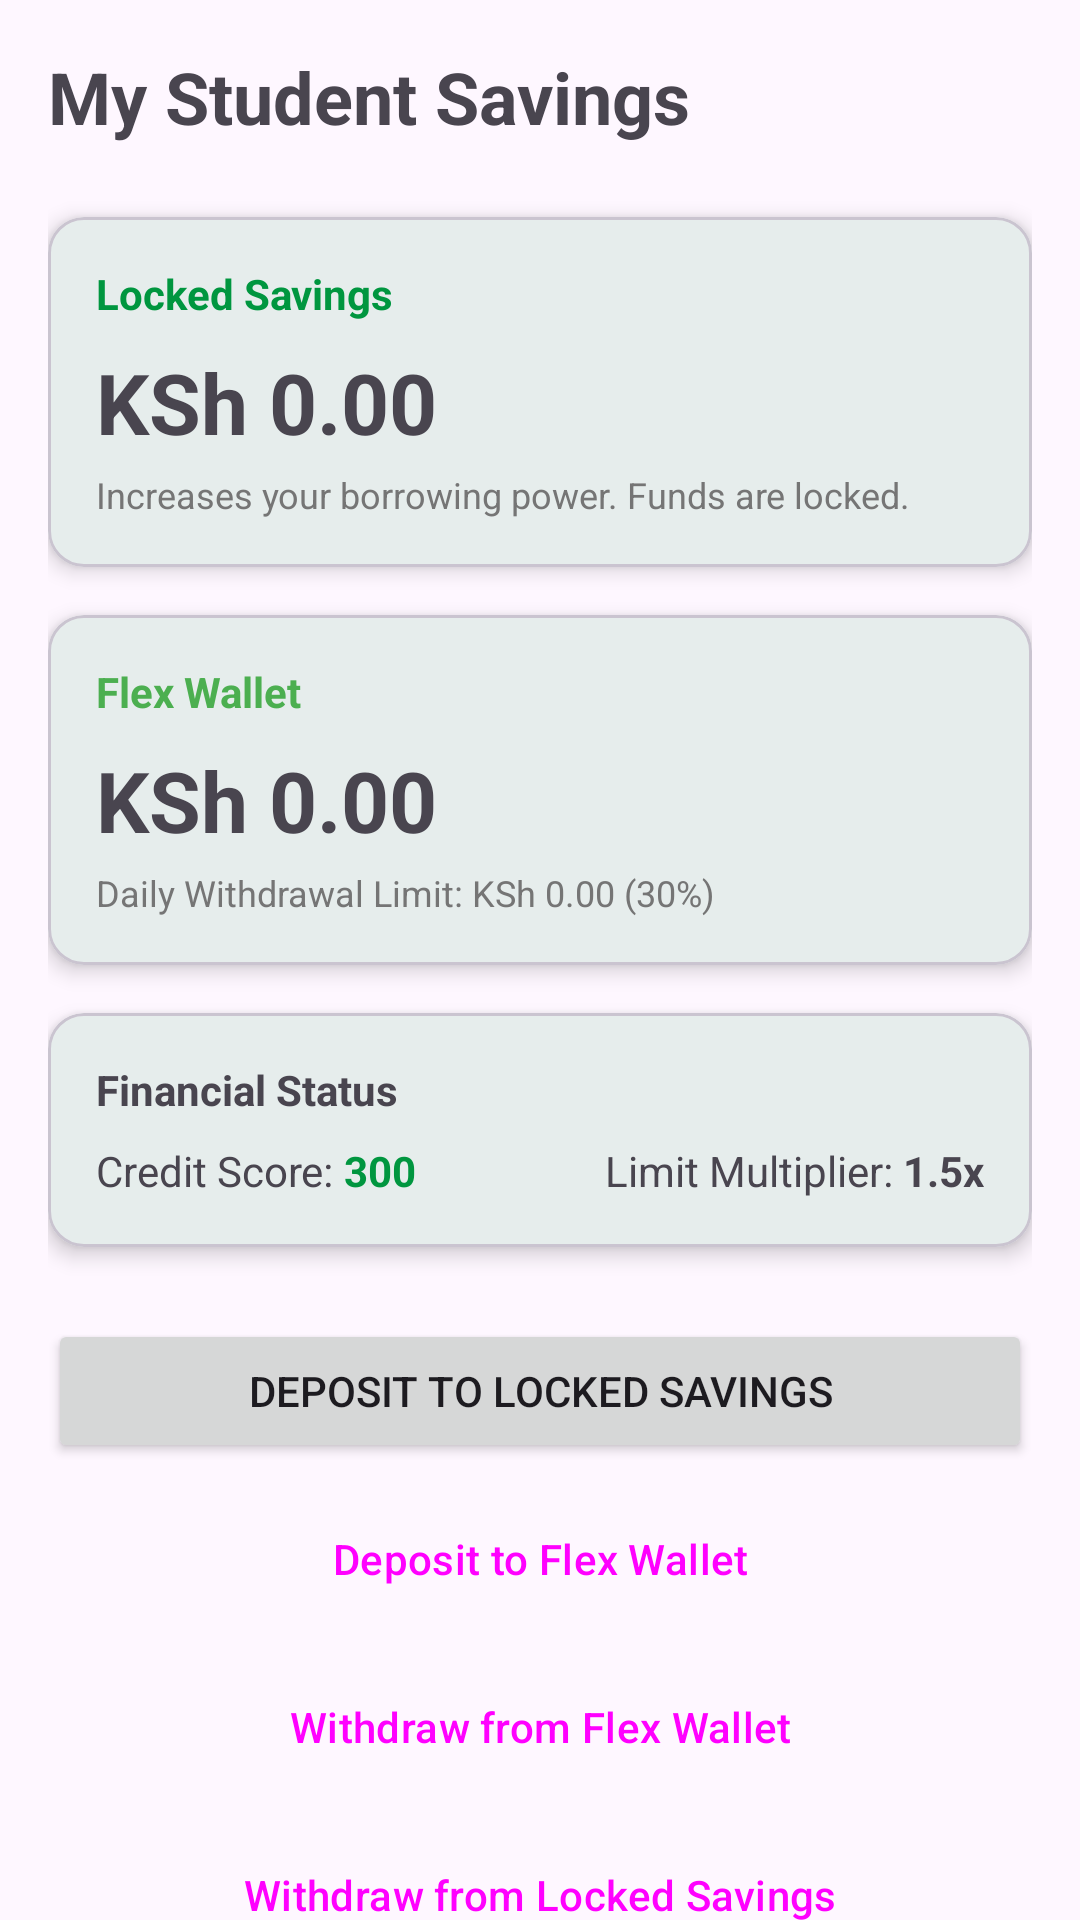

The Android layout XML behind this screen, and the referenced resources:
<!-- AndroidManifest.xml: application theme Theme.Test -->
<!-- res/layout/fragment_savings.xml -->
<?xml version="1.0" encoding="utf-8"?>
<androidx.core.widget.NestedScrollView xmlns:android="http://schemas.android.com/apk/res/android"
    xmlns:app="http://schemas.android.com/apk/res-auto"
    android:layout_width="match_parent"
    android:layout_height="match_parent"
    android:fillViewport="true">

    <androidx.constraintlayout.widget.ConstraintLayout
        android:layout_width="match_parent"
        android:layout_height="wrap_content"
        android:padding="16dp">

        <TextView
            android:id="@+id/textViewSavingsHeader"
            android:layout_width="wrap_content"
            android:layout_height="wrap_content"
            android:text="My Student Savings"
            android:textSize="24sp"
            android:textStyle="bold"
            app:layout_constraintStart_toStartOf="parent"
            app:layout_constraintTop_toTopOf="parent" />

        <com.google.android.material.card.MaterialCardView
            android:id="@+id/cardLocked"
            android:layout_width="match_parent"
            android:layout_height="wrap_content"
            android:layout_marginTop="24dp"
            app:cardCornerRadius="12dp"
            app:cardElevation="4dp"
            app:layout_constraintTop_toBottomOf="@id/textViewSavingsHeader">

            <LinearLayout
                android:layout_width="match_parent"
                android:layout_height="wrap_content"
                android:orientation="vertical"
                android:padding="16dp">

                <TextView
                    android:layout_width="wrap_content"
                    android:layout_height="wrap_content"
                    android:text="Locked Savings"
                    android:textColor="?attr/colorPrimary"
                    android:textStyle="bold" />

                <TextView
                    android:id="@+id/textViewLockedAmount"
                    android:layout_width="wrap_content"
                    android:layout_height="wrap_content"
                    android:layout_marginTop="8dp"
                    android:text="KSh 0.00"
                    android:textSize="28sp"
                    android:textStyle="bold" />

                <TextView
                    android:layout_width="wrap_content"
                    android:layout_height="wrap_content"
                    android:layout_marginTop="4dp"
                    android:text="Increases your borrowing power. Funds are locked."
                    android:textSize="12sp"
                    android:textColor="#757575" />
            </LinearLayout>
        </com.google.android.material.card.MaterialCardView>

        <com.google.android.material.card.MaterialCardView
            android:id="@+id/cardFlex"
            android:layout_width="match_parent"
            android:layout_height="wrap_content"
            android:layout_marginTop="16dp"
            app:cardCornerRadius="12dp"
            app:cardElevation="4dp"
            app:layout_constraintTop_toBottomOf="@id/cardLocked">

            <LinearLayout
                android:layout_width="match_parent"
                android:layout_height="wrap_content"
                android:orientation="vertical"
                android:padding="16dp">

                <TextView
                    android:layout_width="wrap_content"
                    android:layout_height="wrap_content"
                    android:text="Flex Wallet"
                    android:textColor="#4CAF50"
                    android:textStyle="bold" />

                <TextView
                    android:id="@+id/textViewFlexAmount"
                    android:layout_width="wrap_content"
                    android:layout_height="wrap_content"
                    android:layout_marginTop="8dp"
                    android:text="KSh 0.00"
                    android:textSize="28sp"
                    android:textStyle="bold" />

                <TextView
                    android:id="@+id/textViewFlexLimit"
                    android:layout_width="wrap_content"
                    android:layout_height="wrap_content"
                    android:layout_marginTop="4dp"
                    android:text="Daily Withdrawal Limit: KSh 0.00 (30%)"
                    android:textSize="12sp"
                    android:textColor="#757575" />
            </LinearLayout>
        </com.google.android.material.card.MaterialCardView>

        <com.google.android.material.card.MaterialCardView
            android:id="@+id/cardScore"
            android:layout_width="match_parent"
            android:layout_height="wrap_content"
            android:layout_marginTop="16dp"
            app:cardCornerRadius="12dp"
            app:cardElevation="4dp"
            app:layout_constraintTop_toBottomOf="@id/cardFlex">

            <LinearLayout
                android:layout_width="match_parent"
                android:layout_height="wrap_content"
                android:orientation="vertical"
                android:padding="16dp">

                <TextView
                    android:layout_width="wrap_content"
                    android:layout_height="wrap_content"
                    android:text="Financial Status"
                    android:textStyle="bold" />

                <LinearLayout
                    android:layout_width="match_parent"
                    android:layout_height="wrap_content"
                    android:layout_marginTop="8dp"
                    android:orientation="horizontal">

                    <TextView
                        android:layout_width="wrap_content"
                        android:layout_height="wrap_content"
                        android:text="Credit Score: " />

                    <TextView
                        android:id="@+id/textViewCreditScore"
                        android:layout_width="wrap_content"
                        android:layout_height="wrap_content"
                        android:text="300"
                        android:textStyle="bold"
                        android:textColor="?attr/colorPrimary"/>

                    <View android:layout_width="0dp" android:layout_height="0dp" android:layout_weight="1"/>

                    <TextView
                        android:layout_width="wrap_content"
                        android:layout_height="wrap_content"
                        android:text="Limit Multiplier: " />

                    <TextView
                        android:id="@+id/textViewMultiplier"
                        android:layout_width="wrap_content"
                        android:layout_height="wrap_content"
                        android:text="1.5x"
                        android:textStyle="bold" />
                </LinearLayout>
            </LinearLayout>
        </com.google.android.material.card.MaterialCardView>

        <ProgressBar
            android:id="@+id/progressBar"
            android:layout_width="wrap_content"
            android:layout_height="wrap_content"
            android:visibility="gone"
            app:layout_constraintBottom_toBottomOf="parent"
            app:layout_constraintEnd_toEndOf="parent"
            app:layout_constraintStart_toStartOf="parent"
            app:layout_constraintTop_toTopOf="parent" />

        <Button
            android:id="@+id/buttonDepositLocked"
            android:layout_width="0dp"
            android:layout_height="wrap_content"
            android:layout_marginTop="24dp"
            android:text="Deposit to Locked Savings"
            app:layout_constraintEnd_toEndOf="parent"
            app:layout_constraintStart_toStartOf="parent"
            app:layout_constraintTop_toBottomOf="@id/cardScore" />

        <Button
            android:id="@+id/buttonDepositFlex"
            style="@style/Widget.Material3.Button.TonalButton"
            android:layout_width="0dp"
            android:layout_height="wrap_content"
            android:layout_marginTop="8dp"
            android:text="Deposit to Flex Wallet"
            app:layout_constraintEnd_toEndOf="parent"
            app:layout_constraintStart_toStartOf="parent"
            app:layout_constraintTop_toBottomOf="@id/buttonDepositLocked" />

        <Button
            android:id="@+id/buttonWithdrawFlex"
            style="@style/Widget.Material3.Button.OutlinedButton"
            android:layout_width="0dp"
            android:layout_height="wrap_content"
            android:layout_marginTop="8dp"
            android:text="Withdraw from Flex Wallet"
            app:layout_constraintEnd_toEndOf="parent"
            app:layout_constraintStart_toStartOf="parent"
            app:layout_constraintTop_toBottomOf="@id/buttonDepositFlex" />

        <Button
            android:id="@+id/buttonWithdrawLocked"
            style="@style/Widget.Material3.Button.OutlinedButton"
            android:layout_width="0dp"
            android:layout_height="wrap_content"
            android:layout_marginTop="8dp"
            android:text="Withdraw from Locked Savings"
            app:layout_constraintEnd_toEndOf="parent"
            app:layout_constraintStart_toStartOf="parent"
            app:layout_constraintTop_toBottomOf="@id/buttonWithdrawFlex" />

        <Button
            android:id="@+id/buttonTransfer"
            style="@style/Widget.Material3.Button.TextButton"
            android:layout_width="wrap_content"
            android:layout_height="wrap_content"
            android:layout_marginTop="8dp"
            android:text="Transfer Locked to Flex"
            app:layout_constraintEnd_toEndOf="parent"
            app:layout_constraintStart_toStartOf="parent"
            app:layout_constraintTop_toBottomOf="@id/buttonWithdrawLocked" />

    </androidx.constraintlayout.widget.ConstraintLayout>
</androidx.core.widget.NestedScrollView>
<!-- resources referenced by this layout -->
<resources>
  <style name="Theme.Test" parent="Base.Theme.Test" />
  <style name="Base.Theme.Test" parent="Theme.Material3.Light.NoActionBar">
          
          <item name="colorPrimary">@color/jkuat_green</item>
          <item name="colorSecondary">@color/jkuat_blue</item>
          <item name="colorTertiary">@color/jkuat_yellow</item>
          <item name="android:statusBarColor">@color/jkuat_green</item>
      </style>
  <color name="jkuat_green">#00963f</color>
  <color name="jkuat_blue">#00509e</color>
  <color name="jkuat_yellow">#fcd116</color>
</resources>
